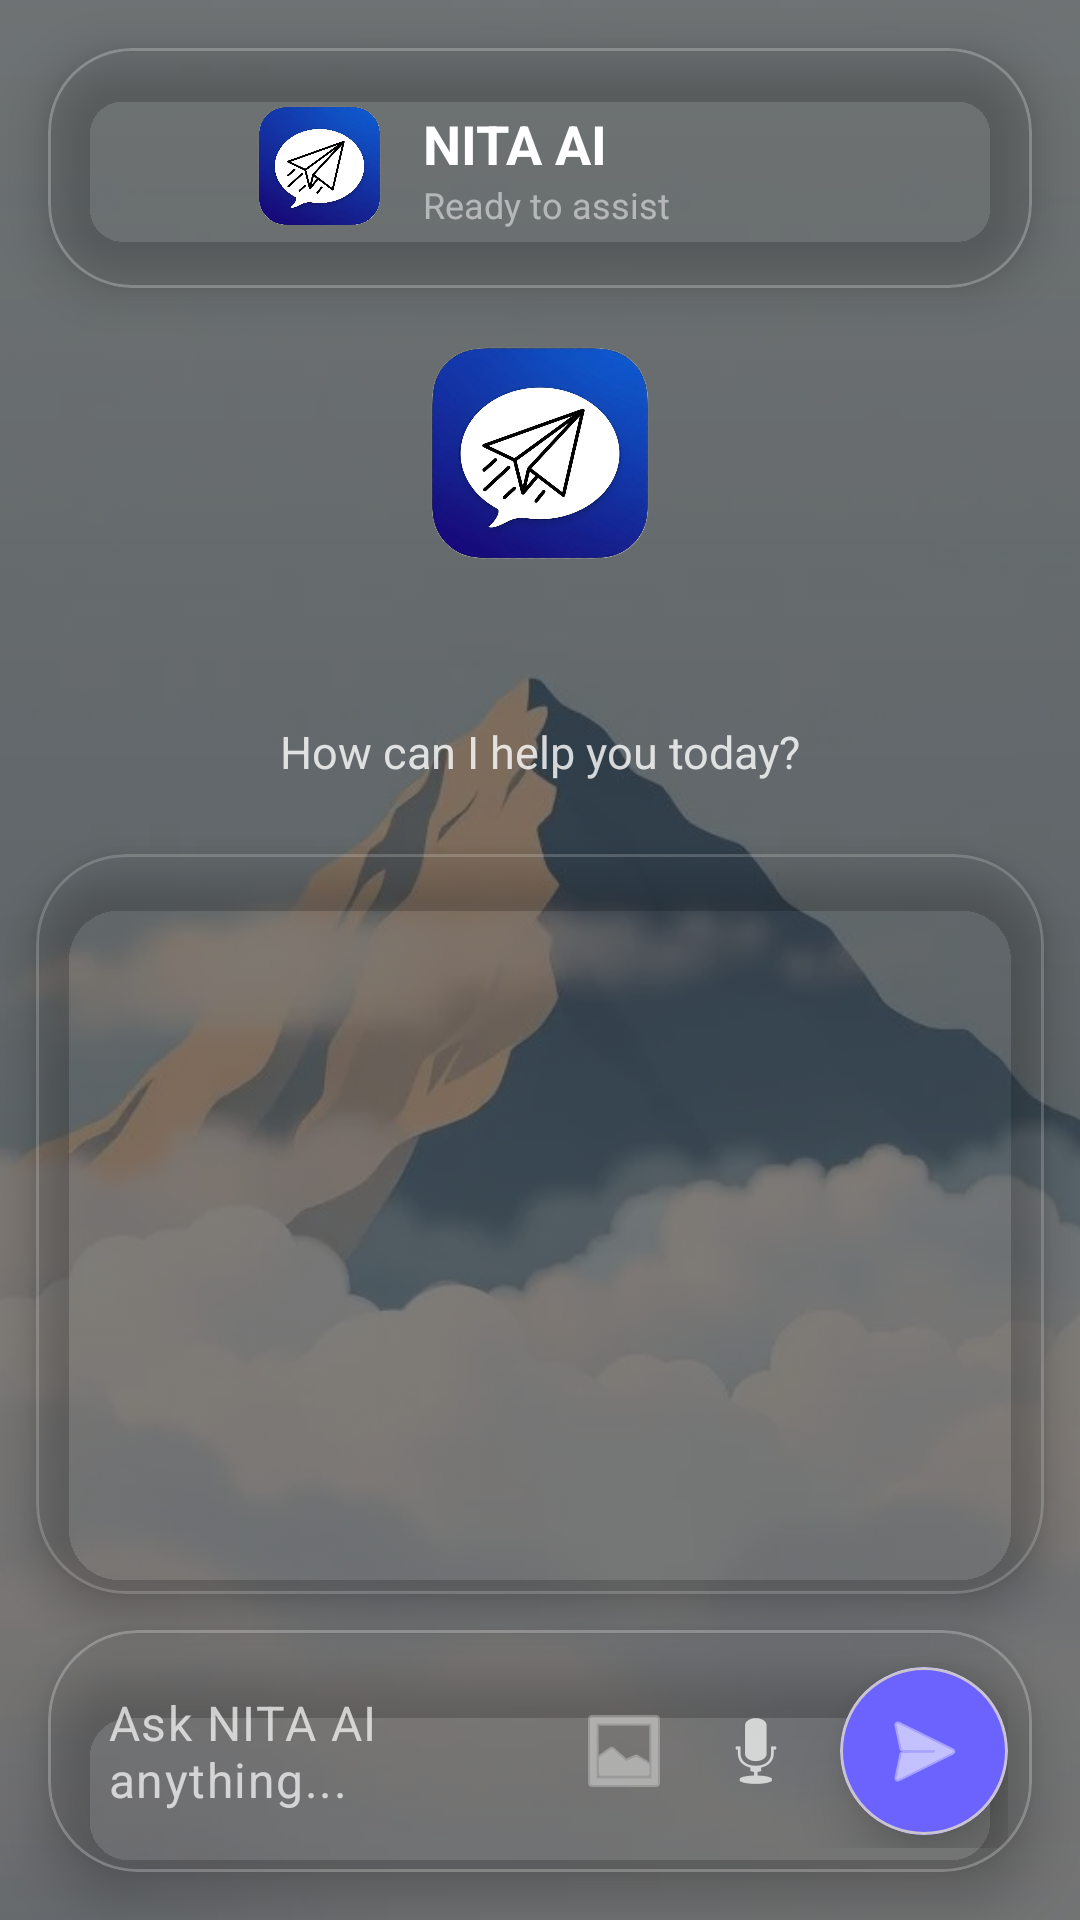

Here is an Android app screen rendered from its layout file. Give the layout XML and the strings, colors and styles it references.
<!-- AndroidManifest.xml: application theme Theme.NITACampus -->
<!-- res/layout/activity_ai_assistant.xml -->
<?xml version="1.0" encoding="utf-8"?>
<androidx.constraintlayout.widget.ConstraintLayout
    xmlns:android="http://schemas.android.com/apk/res/android"
    xmlns:app="http://schemas.android.com/apk/res-auto"
    android:id="@+id/main"
    android:layout_width="match_parent"
    android:layout_height="match_parent"
    android:fitsSystemWindows="true"
    >

    
    <ImageView
        android:layout_width="match_parent"
        android:layout_height="match_parent"
        android:scaleType="centerCrop"
        android:src="@drawable/wallpaper"
        android:alpha="0.7"
        />

    
    <View
        android:layout_width="match_parent"
        android:layout_height="match_parent"
        android:background="#80000000"/>

    
    <com.google.android.material.card.MaterialCardView
        android:id="@+id/headerCard"
        android:layout_width="0dp"
        android:layout_height="80dp"
        android:layout_marginStart="16dp"
        android:layout_marginTop="16dp"
        android:layout_marginEnd="16dp"
        app:cardCornerRadius="28dp"
        app:cardElevation="10dp"
        android:background="@drawable/glass_ai_bg"
        app:cardBackgroundColor="@android:color/transparent"
        app:strokeColor="#40FFFFFF"
        app:strokeWidth="1dp"
        app:layout_constraintTop_toTopOf="parent"
        app:layout_constraintStart_toStartOf="parent"
        app:layout_constraintEnd_toEndOf="parent">

        <LinearLayout
            android:layout_width="match_parent"
            android:layout_height="match_parent"
            android:gravity="center_vertical"
            android:paddingHorizontal="16dp">

            <ImageButton
                android:id="@+id/btnBack"
                android:layout_width="40dp"
                android:layout_height="40dp"
                android:background="@android:color/transparent"
                android:src="@drawable/outline_arrow_back_24"
                app:tint="#FFFFFF"/>

            <ImageView
                android:layout_width="45dp"
                android:layout_height="45dp"
                android:layout_marginStart="12dp"
                android:src="@drawable/icon"/>

            <LinearLayout
                android:layout_width="wrap_content"
                android:layout_height="wrap_content"
                android:layout_marginStart="12dp"
                android:orientation="vertical">

                <TextView
                    android:id="@+id/tvUserName"
                    android:layout_width="wrap_content"
                    android:layout_height="wrap_content"
                    android:text="NITA AI"
                    android:textColor="#FFFFFF"
                    android:textSize="18sp"
                    android:textStyle="bold"/>

                <TextView
                    android:layout_width="wrap_content"
                    android:layout_height="wrap_content"
                    android:text="Ready to assist"
                    android:textColor="#80FFFFFF"
                    android:textSize="12sp"/>

            </LinearLayout>

        </LinearLayout>

    </com.google.android.material.card.MaterialCardView>

    <LinearLayout
        android:id="@+id/welcomeLayout"
        android:layout_width="0dp"
        android:layout_height="wrap_content"
        android:orientation="vertical"
        android:gravity="center"
        android:padding="16dp"
        app:layout_constraintTop_toBottomOf="@id/headerCard"
        app:layout_constraintStart_toStartOf="parent"
        app:layout_constraintEnd_toEndOf="parent">

        <ImageView
            android:layout_width="80dp"
            android:layout_height="80dp"
            android:src="@drawable/icon"/>

        <TextView
            android:id="@+id/tvHallo"
            android:layout_width="wrap_content"
            android:layout_height="wrap_content"
            android:text=""
            android:textColor="#FFFFFF"
            android:textSize="24sp"
            android:textStyle="bold"
            android:layout_marginTop="12dp"/>

        <TextView
            android:layout_width="wrap_content"
            android:layout_height="wrap_content"
            android:textColor="#CCFFFFFF"
            android:text="How can I help you today?"
            android:textSize="15sp"
            android:layout_marginTop="4dp"/>

    </LinearLayout>

    <com.google.android.material.card.MaterialCardView
        android:id="@+id/chatContainer"
        android:layout_width="0dp"
        android:layout_height="0dp"
        android:layout_marginHorizontal="12dp"
        android:layout_marginTop="8dp"
        android:layout_marginBottom="12dp"
        app:cardCornerRadius="30dp"
        app:cardElevation="8dp"
        android:background="@drawable/glass_ai_bg"
        app:cardBackgroundColor="@android:color/transparent"
        app:strokeColor="#30FFFFFF"
        app:strokeWidth="1dp"
        app:layout_constraintTop_toBottomOf="@id/welcomeLayout"
        app:layout_constraintBottom_toTopOf="@id/layoutInput"
        app:layout_constraintStart_toStartOf="parent"
        app:layout_constraintEnd_toEndOf="parent">

        <androidx.recyclerview.widget.RecyclerView
            android:id="@+id/rvMessages"
            android:layout_width="match_parent"
            android:layout_height="match_parent"
            app:layoutManager="androidx.recyclerview.widget.LinearLayoutManager"
            app:stackFromEnd="true"
            android:paddingStart="8dp"
            android:paddingEnd="8dp"
            android:paddingTop="12dp"
            android:paddingBottom="24dp"
            android:clipToPadding="false"
            android:overScrollMode="never"/>

        <ProgressBar
            android:id="@+id/progressBar"
            style="?android:attr/progressBarStyleSmall"
            android:layout_width="wrap_content"
            android:layout_height="wrap_content"
            android:layout_gravity="bottom|center_horizontal"
            android:layout_marginBottom="16dp"
            android:indeterminateTint="#FFFFFF"
            android:visibility="gone" />

    </com.google.android.material.card.MaterialCardView>

    
    <com.google.android.material.card.MaterialCardView
        android:id="@+id/layoutInput"
        android:layout_width="0dp"
        android:layout_height="wrap_content"
        android:layout_margin="16dp"
        app:cardCornerRadius="30dp"
        app:cardElevation="10dp"
        android:background="@drawable/glass_ai_bg"
        app:cardBackgroundColor="@android:color/transparent"
        app:strokeColor="#40FFFFFF"
        app:strokeWidth="1dp"
        app:layout_constraintBottom_toBottomOf="parent"
        app:layout_constraintStart_toStartOf="parent"
        app:layout_constraintEnd_toEndOf="parent">

        <LinearLayout
            android:layout_width="match_parent"
            android:layout_height="wrap_content"
            android:padding="8dp"
            android:gravity="center_vertical"
            android:orientation="horizontal">

            <com.google.android.material.textfield.TextInputLayout
                android:layout_width="0dp"
                android:layout_height="wrap_content"
                android:layout_weight="1"
                app:hintEnabled="false">

                <com.google.android.material.textfield.TextInputEditText
                    android:id="@+id/eTextMessage"
                    android:layout_width="match_parent"
                    android:layout_height="wrap_content"
                    android:background="@android:color/transparent"
                    android:hint="Ask NITA AI anything..."
                    android:textColor="#FFFFFF"
                    android:textColorHint="#B3FFFFFF"
                    android:textSize="16sp"
                    android:inputType="textCapSentences|textMultiLine"
                    android:maxLines="4"
                    android:padding="12dp"/>

            </com.google.android.material.textfield.TextInputLayout>

            <ImageButton
                android:id="@+id/btnAttach"
                android:layout_width="40dp"
                android:layout_height="40dp"
                android:layout_marginStart="4dp"
                android:background="@android:color/transparent"
                android:src="@android:drawable/ic_menu_gallery"
                app:tint="#B3FFFFFF" />

            <ImageButton
                android:id="@+id/btnMic"
                android:layout_width="40dp"
                android:layout_height="40dp"
                android:layout_marginStart="4dp"
                android:background="@android:color/transparent"
                android:src="@android:drawable/ic_btn_speak_now"
                app:tint="#B3FFFFFF" />


            <com.google.android.material.card.MaterialCardView
                android:layout_width="56dp"
                android:layout_height="56dp"
                android:layout_marginStart="8dp"
                app:cardCornerRadius="28dp"
                app:cardBackgroundColor="#6C63FF"
                app:cardElevation="12dp"
                >

                <ImageButton
                    android:id="@+id/btnSend"
                    android:layout_width="match_parent"
                    android:layout_height="match_parent"
                    android:background="@android:color/transparent"
                    android:src="@android:drawable/ic_menu_send"
                    android:contentDescription="Send"
                    app:tint="#FFFFFF" />

            </com.google.android.material.card.MaterialCardView>

        </LinearLayout>
    </com.google.android.material.card.MaterialCardView>
</androidx.constraintlayout.widget.ConstraintLayout>
<!-- resources referenced by this layout -->
<resources>
  <!-- drawable glass_ai_bg (drawable) -->
  <?xml version="1.0" encoding="utf-8"?>
  <shape xmlns:android="http://schemas.android.com/apk/res/android">
      <gradient
          android:startColor="#4DFFFFFF"
          android:endColor="#1AFFFFFF"
          android:angle="135" />
  
      <corners
          android:topLeftRadius="24dp"
          android:topRightRadius="24dp"
          android:bottomLeftRadius="6dp"
          android:bottomRightRadius="24dp"/>
      <stroke
          android:width="1dp"
          android:color="#55FFFFFF"/>
  
  </shape>
  <!-- drawable icon: png bitmap (drawable, 333303 bytes) -->
  <!-- drawable wallpaper: png bitmap (drawable, 16004 bytes) -->
  <style name="Theme.NITACampus" parent="Base.Theme.NITACampus" />
  <style name="Base.Theme.NITACampus" parent="Theme.Material3.DayNight.NoActionBar">
          
          
      </style>
</resources>
